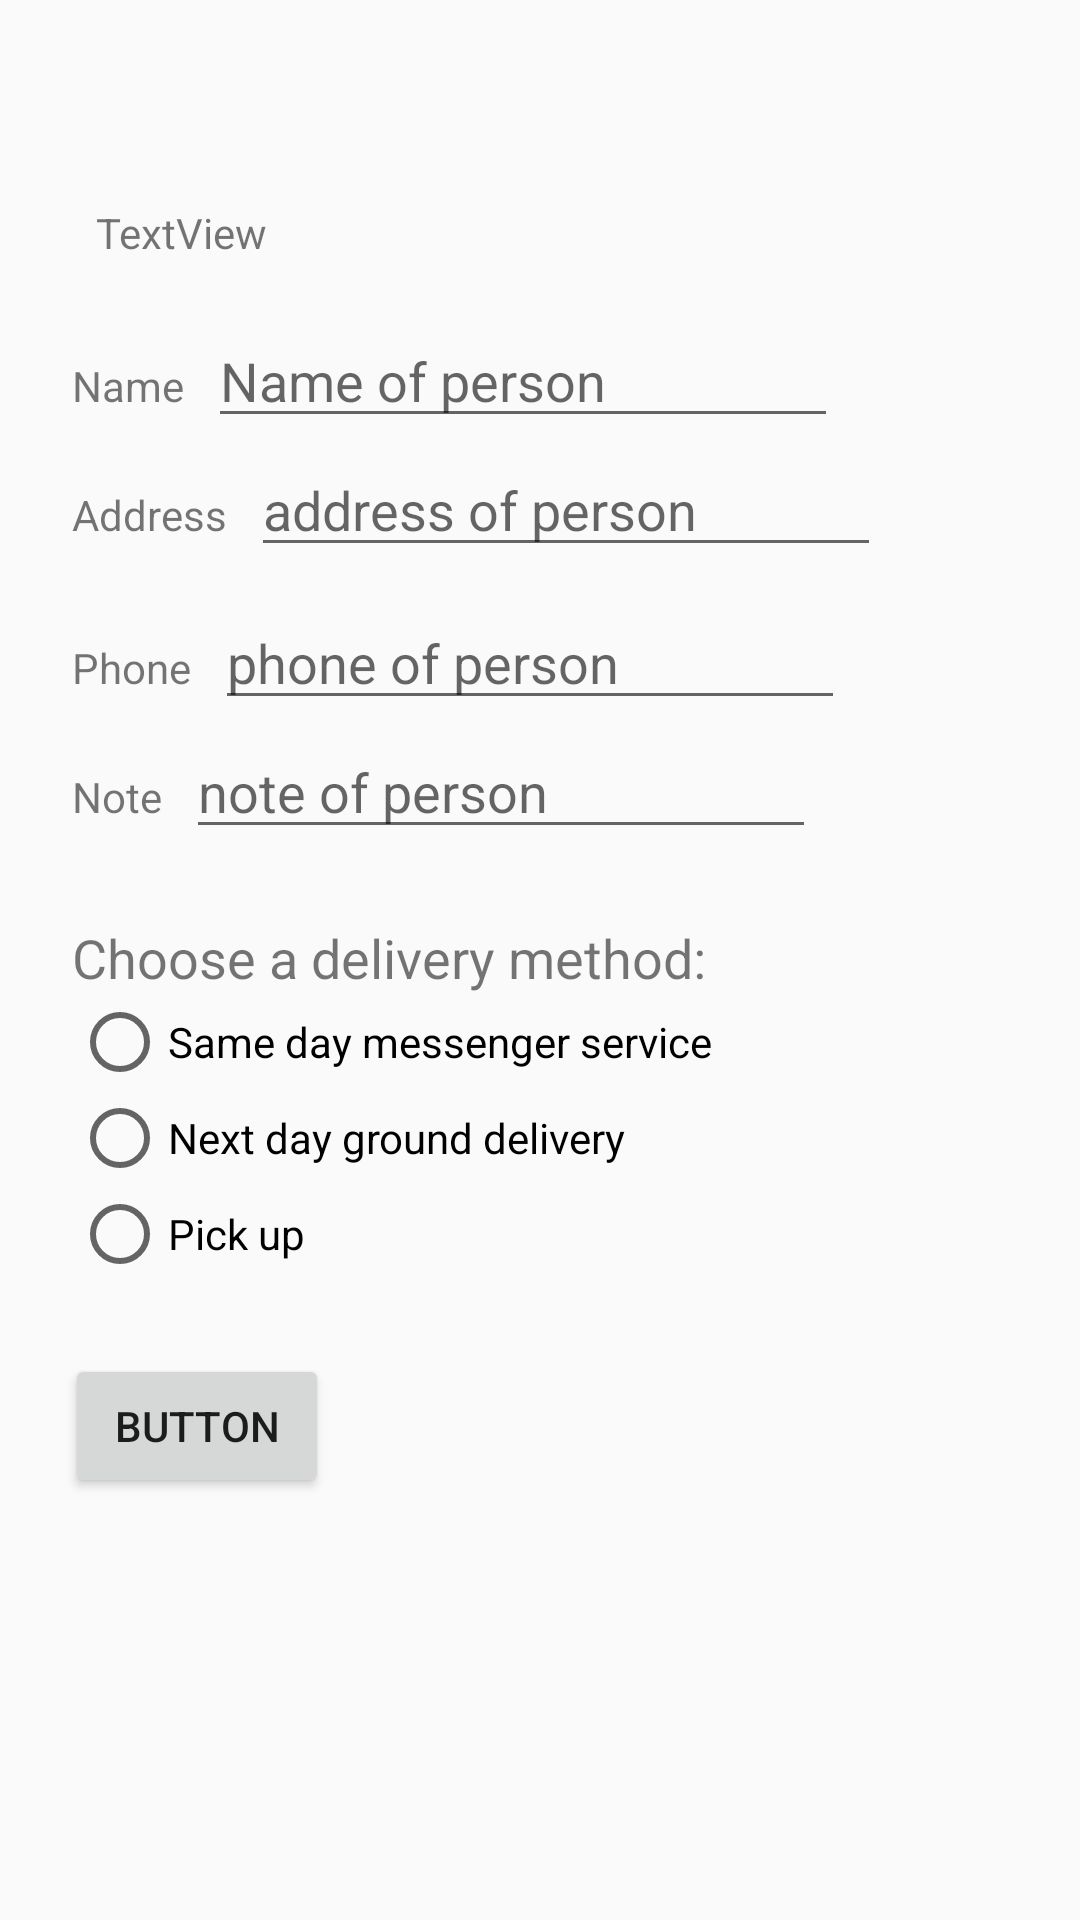

Layout XML and referenced resources for this Android screen:
<!-- AndroidManifest.xml: application theme AppTheme -->
<!-- res/layout/activity_fourth_order.xml -->
<?xml version="1.0" encoding="utf-8"?>
<android.support.constraint.ConstraintLayout xmlns:android="http://schemas.android.com/apk/res/android"
    xmlns:app="http://schemas.android.com/apk/res-auto"
    xmlns:tools="http://schemas.android.com/tools"
    android:layout_width="match_parent"
    android:layout_height="match_parent"
    tools:context=".moduleTwo.FourthOrderActivity">

    <TextView
        android:id="@+id/order_textview"
        android:layout_width="0dp"
        android:layout_height="wrap_content"
        android:layout_marginStart="32dp"
        android:layout_marginTop="68dp"
        android:layout_marginEnd="24dp"
        android:text="TextView"
        app:layout_constraintEnd_toEndOf="parent"
        app:layout_constraintHorizontal_bias="0.0"
        app:layout_constraintStart_toStartOf="parent"
        app:layout_constraintTop_toTopOf="parent" />

    <TextView

        android:layout_width="wrap_content"
        android:layout_height="wrap_content"

        tools:layout_editor_absoluteX="32dp"
        tools:layout_editor_absoluteY="177dp"
        android:id =
    "@+id/name_label"


    android:layout_marginStart =

    "24dp"

    android:layout_marginLeft =

    "24dp"

    android:layout_marginTop =

    "32dp"

    android:text =

    "Name"

    app:layout_constraintStart_toStartOf =

    "parent"

    app:layout_constraintTop_toBottomOf =

    "@+id/order_textview"

    />

    <EditText
        android:id =

    "@+id/name_text"

    android:layout_width=

    "wrap_content"

    android:layout_height=

    "wrap_content"

    android:layout_marginStart=

    "8dp"

    android:layout_marginLeft=

    "8dp"

    android:ems=

    "10"

    android:hint=

    "@string/enter_name_hint"

    android:inputType=

    "textPersonName"

    app:layout_constraintBaseline_toBaselineOf=

    "@+id/name_label"

    app:layout_constraintStart_toEndOf=

    "@+id/name_label"/>

    <TextView
        android:id =

    "@+id/address_label"

    android:layout_width=

    "wrap_content"

    android:layout_height=

    "wrap_content"

    android:layout_marginStart=

    "24dp"

    android:layout_marginLeft=

    "24dp"

    android:layout_marginTop=

    "24dp"

    android:text=

    "Address"

    app:layout_constraintStart_toStartOf=

    "parent"

    app:layout_constraintTop_toBottomOf=

    "@+id/name_label" />

    <EditText
        android:id=

    "@+id/address_text"

    android:layout_width=

    "wrap_content"

    android:layout_height=

    "wrap_content"

    android:layout_marginStart=

    "8dp"

    android:layout_marginLeft=

    "8dp"

    android:ems=

    "10"

    android:hint=

    "@string/enter_address_hint"

    android:inputType=

    "textMultiLine"

    app:layout_constraintBaseline_toBaselineOf=

    "@+id/address_label"

    app:layout_constraintStart_toEndOf=

    "@+id/address_label" />

    <TextView
        android:id =

    "@+id/phone_label"

    android:layout_width=

    "wrap_content"

    android:layout_height=

    "wrap_content"

    android:layout_marginStart=

    "24dp"

    android:layout_marginLeft=

    "24dp"

    android:layout_marginTop=

    "24dp"

    android:text=

    "Phone"

    app:layout_constraintStart_toStartOf=

    "parent"

    app:layout_constraintTop_toBottomOf=

    "@+id/address_text"

    />

    <EditText
        android:id=

    "@+id/phone_text"

    android:layout_width=

    "wrap_content"

    android:layout_height=

    "wrap_content"

    android:layout_marginStart=

    "8dp"

    android:layout_marginLeft=

    "8dp"

    android:ems=

    "10"

    android:hint=

    "@string/enter_phone_hint"

    android:inputType=

    "phone"

    app:layout_constraintBaseline_toBaselineOf=

    "@+id/phone_label"

    app:layout_constraintStart_toEndOf=

    "@+id/phone_label" />

    <TextView
        android:id=

    "@+id/note_label"

    android:layout_width=

    "wrap_content"

    android:layout_height=

    "wrap_content"

    android:layout_marginStart=

    "24dp"

    android:layout_marginLeft=

    "24dp"

    android:layout_marginTop=

    "24dp"

    android:text=

    "Note"

    app:layout_constraintStart_toStartOf=

    "parent"

    app:layout_constraintTop_toBottomOf=

    "@+id/phone_label"

    />

    <EditText
        android:id=

    "@+id/note_text"

    android:layout_width=

    "wrap_content"

    android:layout_height=

    "wrap_content"

    android:layout_marginStart=

    "8dp"

    android:layout_marginLeft=

    "8dp"

    android:ems=

    "10"

    android:hint=

    "@string/enter_note_hint"

    android:inputType=

    "textCapSentences|textMultiLine"

    app:layout_constraintBaseline_toBaselineOf=

    "@+id/note_label"

    app:layout_constraintStart_toEndOf=

    "@+id/note_label" />

    <TextView
        android:id=

    "@+id/delivery_label"

    android:layout_width=

    "wrap_content"

    android:layout_height=

    "wrap_content"

    android:layout_marginStart=

    "24dp"

    android:layout_marginLeft=

    "24dp"

    android:layout_marginTop=

    "24dp"

    android:text=

    "Choose a delivery method: "

    android:textSize=

    "18sp"

    app:layout_constraintStart_toStartOf=

    "parent"

    app:layout_constraintTop_toBottomOf=

    "@+id/note_text" />

    <RadioGroup
        android:id="@+id/radios"
        android:layout_width="wrap_content"
        android:layout_height="wrap_content"
        android:layout_marginLeft="24dp"
        android:layout_marginStart="24dp"
        android:orientation="vertical"
        app:layout_constraintStart_toStartOf="parent"
        app:layout_constraintTop_toBottomOf="@id/delivery_label">
        <RadioButton
            android:id="@+id/sameday"
            android:layout_width="wrap_content"
            android:layout_height="wrap_content"
            android:onClick="onRadioButtonClicked"
            android:text="Same day messenger service"/>

        <RadioButton
            android:id="@+id/nextday"
            android:layout_width="wrap_content"
            android:layout_height="wrap_content"
            android:onClick="onRadioButtonClicked"
            android:text="Next day ground delivery"  />

        <RadioButton
            android:id="@+id/pickup"
            android:layout_width="wrap_content"
            android:layout_height="wrap_content"
            android:onClick="onRadioButtonClicked"
            android:text="Pick up"/>
    </RadioGroup>

    <Button
        android:id="@+id/button"
        android:layout_width="wrap_content"
        android:layout_height="wrap_content"
        android:layout_marginStart="47dp"
        android:layout_marginTop="24dp"
        android:layout_marginEnd="276dp"
        android:text="Button"
        app:layout_constraintEnd_toEndOf="parent"
        app:layout_constraintStart_toStartOf="parent"
        app:layout_constraintTop_toBottomOf="@id/radios"
        android:onClick="datesWork"/>


</android.support.constraint.ConstraintLayout>
<!-- resources referenced by this layout -->
<resources>
  <string name="enter_address_hint">address of person</string>
  <string name="enter_name_hint">Name of person</string>
  <string name="enter_note_hint">note of person</string>
  <string name="enter_phone_hint">phone of person</string>
  <style name="AppTheme" parent="Theme.AppCompat.Light.DarkActionBar">
          
          <item name="colorPrimary">@color/colorPrimary</item>
          <item name="colorPrimaryDark">@color/colorPrimaryDark</item>
          <item name="colorAccent">@color/colorAccent</item>
          
          <item name="windowActionBar">false</item>
          <item name="windowNoTitle">true</item>
      </style>
  <!-- not gathered from this repository: default colours our renderer supplied (Android Studio template values) -->
  <color name="colorPrimary">#FF6200EE</color>
  <color name="colorPrimaryDark">#FF3700B3</color>
  <color name="colorAccent">#FF03DAC5</color>
</resources>
